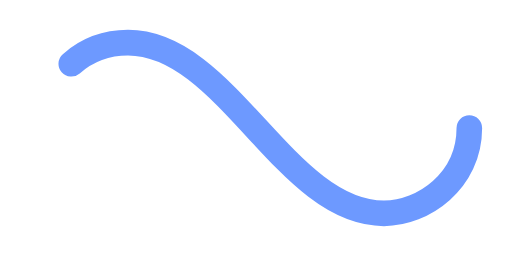
t = 0.00 s
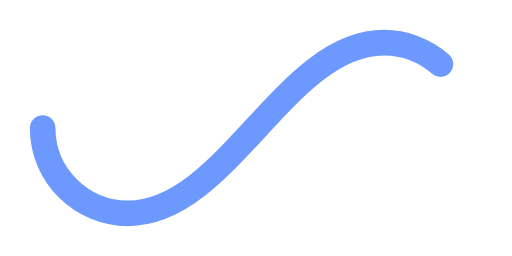
t = 0.50 s
t = 1.00 s: frame unchanged from t = 0.00 s, image omitted
t = 1.50 s: frame unchanged from t = 0.50 s, image omitted

The animated SVG that drew these frames (rendered in a browser with its animation timeline set to each time). Animation: 1 SMIL element (animate=1); one cycle of 2.00 s, repeats indefinitely.

﻿<svg xmlns='http://www.w3.org/2000/svg' viewBox='0 0 300 150'><path fill='none' stroke='#6D99FF' stroke-width='15' stroke-linecap='round' stroke-dasharray='300 385' stroke-dashoffset='0' d='M275 75c0 31-27 50-50 50-58 0-92-100-150-100-28 0-50 22-50 50s23 50 50 50c58 0 92-100 150-100 24 0 50 19 50 50Z'><animate attributeName='stroke-dashoffset' calcMode='spline' dur='2' values='685;-685' keySplines='0 0 1 1' repeatCount='indefinite'></animate></path></svg>